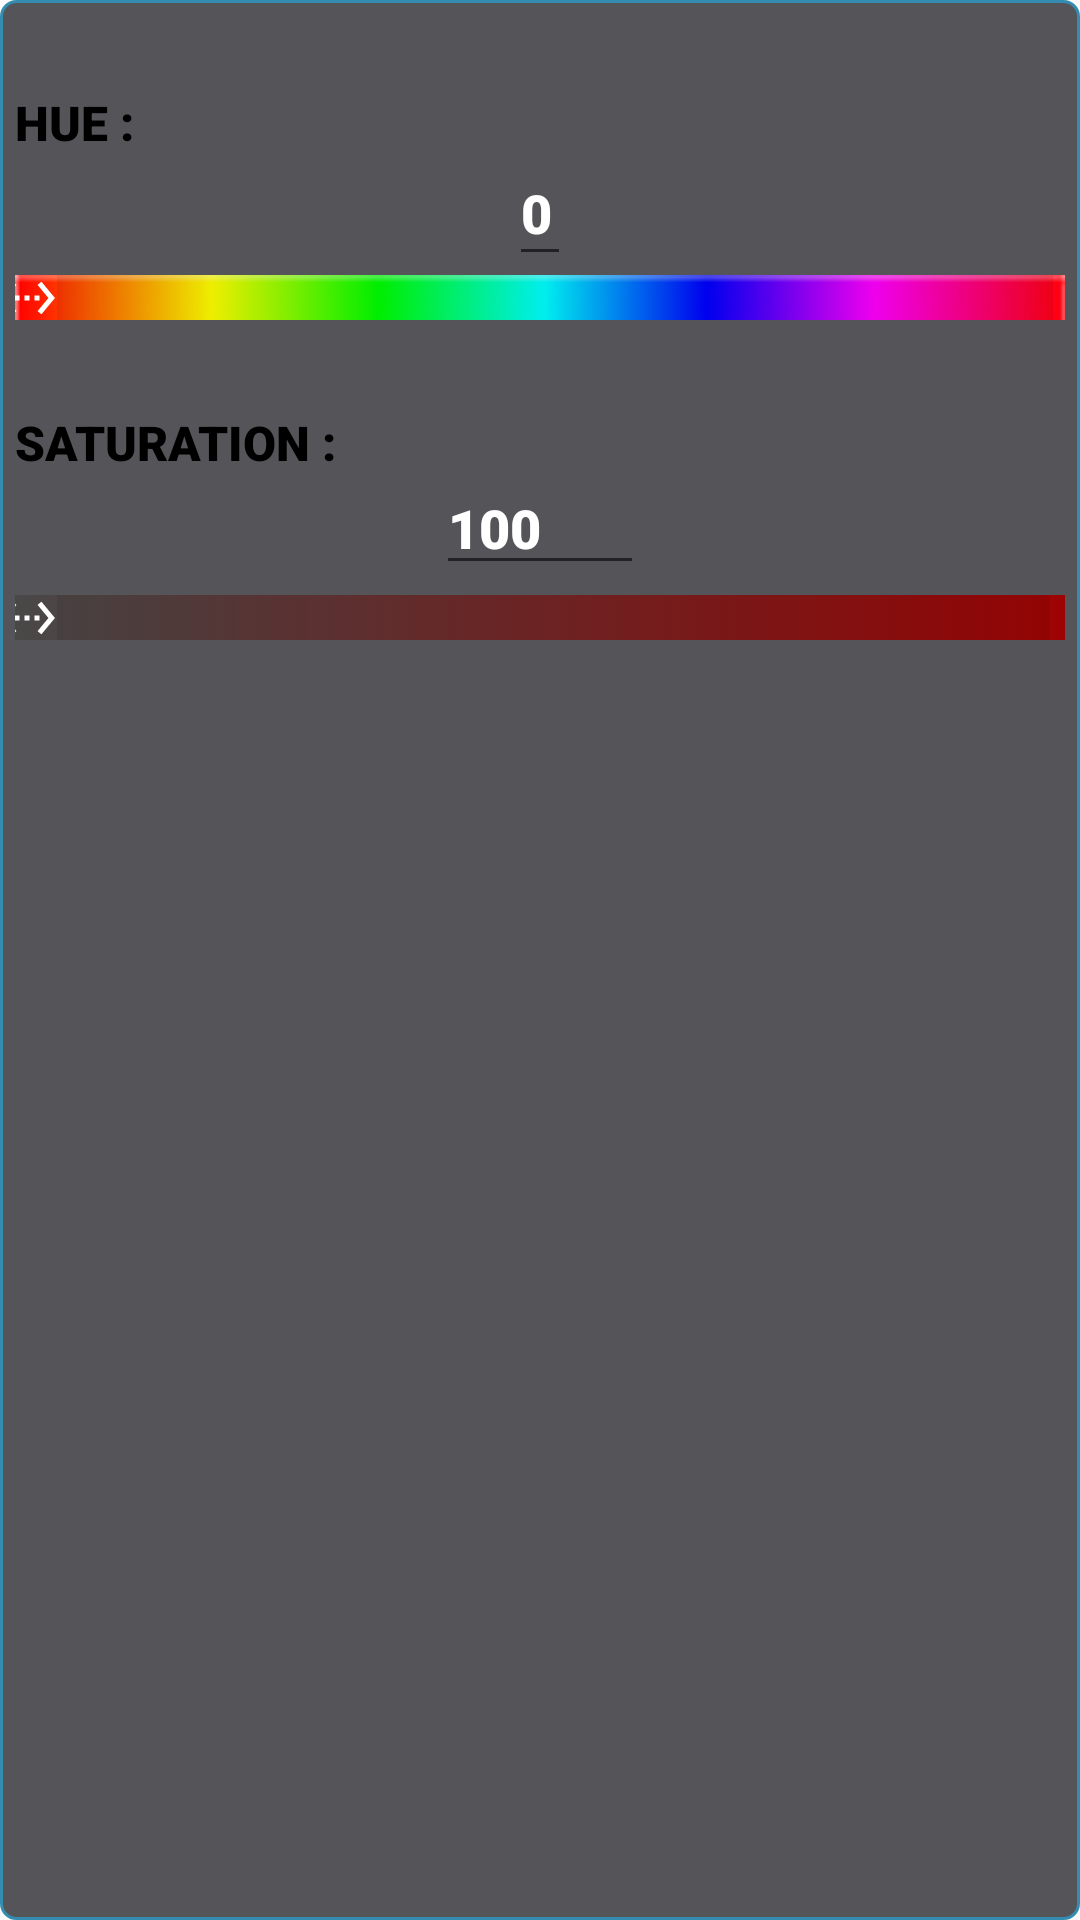

The Android layout XML behind this screen, and the referenced resources:
<!-- AndroidManifest.xml: application theme AppTheme -->
<!-- res/layout/edit_colors_fragment.xml -->
<?xml version="1.0" encoding="utf-8"?>
<FrameLayout xmlns:android="http://schemas.android.com/apk/res/android"
             xmlns:tools="http://schemas.android.com/tools"
             android:layout_width="match_parent"
             android:layout_height="wrap_content" xmlns:app="http://schemas.android.com/apk/res-auto"
             tools:context=".EditColors_Fragment">

    <ImageView android:layout_width="match_parent" android:layout_height="match_parent"
               android:background="@drawable/custom_button_disable" android:alpha="0.8"/>
    <RelativeLayout android:layout_width="match_parent" android:layout_height="match_parent">

        <FrameLayout android:layout_width="match_parent" android:layout_height="15dp"
                     android:layout_alignParentStart="true"
                     android:layout_marginBottom="5dp"
                     android:layout_marginEnd="5dp"
                     android:layout_marginRight="5dp"
                     android:background="@drawable/saturation_seekbar"
                     android:layout_marginLeft="5dp" android:layout_marginStart="5dp" android:layout_alignParentLeft="true"
                     android:layout_marginTop="40dp" android:layout_below="@+id/SaturationColor_txt"
      >

            <SeekBar
                    android:layout_width="match_parent"
                    android:layout_height="30dp"
                    android:min="0"
                    android:thumb="@drawable/ic_seeking"
                    android:id="@+id/SaturationColor_Controller"
                    android:layout_gravity="center"
                    android:paddingRight="5dp"
                    android:paddingLeft="4dp"
                    android:progressDrawable="@drawable/slider"
                    android:paddingStart="4dp" android:paddingEnd="5dp"
                 />
        </FrameLayout>


        <TextView
                android:text="Hue :"
                android:layout_width="wrap_content"
                android:layout_height="wrap_content" android:layout_alignParentStart="true"
                android:layout_marginStart="5dp" android:layout_alignParentLeft="true"
                android:layout_alignParentTop="true" android:id="@+id/Huecolor_txt" android:layout_marginTop="30dp"
                android:layout_marginLeft="5dp" android:textSize="16sp" app:fontFamily="sans-serif-black"
                android:textColor="@color/text_color_Dark" android:textAllCaps="true" android:textStyle="bold"/>
        <TextView
                android:text="Saturation :"
                android:layout_width="wrap_content"

                android:layout_height="wrap_content" android:layout_alignParentStart="true"
                android:layout_marginStart="5dp" android:layout_alignParentLeft="true"
                android:id="@+id/SaturationColor_txt" android:layout_marginTop="85dp"
                android:layout_marginLeft="5dp" android:textSize="16sp" app:fontFamily="sans-serif-black"
                android:layout_below="@+id/Huecolor_txt" android:textColor="@color/text_color_Dark"
                android:textAllCaps="true" android:textStyle="bold"/>


        <FrameLayout
                android:layout_width="match_parent"
                android:layout_height="15dp"
                android:layout_alignParentRight="true"
                android:background="@drawable/hue_seekbar"
                android:layout_alignParentEnd="true" android:layout_marginEnd="5dp"
                android:id="@+id/HueColor_Container" android:layout_marginRight="5dp"
                android:layout_alignParentStart="true" android:layout_marginLeft="5dp" android:layout_marginStart="5dp"
                android:layout_alignParentLeft="true" android:layout_marginTop="40dp"
                android:layout_below="@+id/Huecolor_txt">
            <SeekBar
                    android:paddingLeft="4dp"
                    android:paddingRight="4dp"
                    android:layout_width="match_parent"
                    android:layout_height="30dp"
                    android:id="@+id/HueColor_Controller"
                    android:progressDrawable="@drawable/slider"
                    android:layout_gravity="center"
                    android:thumb="@drawable/ic_seeking"/>
        </FrameLayout>

        <EditText
                android:text="0"
                android:hint="0"
                android:textColorHint="#337A7A"
                android:layout_width="wrap_content"
                android:layout_height="45dp"
                android:imeOptions="actionDone"
                android:id="@+id/HueColorValue_txt"
                android:layout_marginTop="-5dp"
                android:layout_centerHorizontal="true"
                android:layout_below="@+id/Huecolor_txt"
                android:inputType="numberDecimal"
                android:textColor="@color/text_color_Light" app:fontFamily="sans-serif-black"
                android:textSize="18sp"/>

        <EditText
                android:text="100"
                android:hint="1000 m"
                android:textColorHint="#337A7A"
                android:layout_width="wrap_content"
                android:layout_height="wrap_content"
                android:inputType="numberDecimal"
                android:id="@+id/SaturationColorValue_txt"
                android:layout_marginTop="-5dp"
                android:imeOptions="actionDone"
                android:imeActionLabel="Done"
                android:singleLine="true"
                android:layout_centerHorizontal="true"
                android:layout_below="@+id/SaturationColor_txt" android:textColor="@color/text_color_Light"
                app:fontFamily="sans-serif-black" android:textSize="18sp"/>
    </RelativeLayout>


</FrameLayout>
<!-- resources referenced by this layout -->
<resources>
  <color name="text_color_Dark">#000000</color>
  <color name="text_color_Light">#FFFFFF</color>
  <!-- drawable custom_button_disable (drawable) -->
  <?xml version="1.0" encoding="utf-8"?>
  <selector xmlns:android="http://schemas.android.com/apk/res/android">
  
      <item >
          <shape
                 android:shape="rectangle" >
              <solid
                      android:color="@color/Button_color_Disibled"/>
              <padding
                      android:right="0dp"
                      android:left="0dp"
                      android:top="0dp"
                      android:bottom="0dp"/>
              <corners
                      android:radius="5sp"/>
              <stroke
  
                      android:width="1sp"
                      android:color="@color/Stroke_color_Disabled"
              />
          </shape>
      </item>
  
  </selector>
  <!-- drawable hue_seekbar: jpg bitmap (drawable, 13591 bytes) -->
  <!-- drawable ic_seeking (drawable) -->
  <vector android:height="20dp" android:tint="#FFFFFF"
      android:viewportHeight="24.0" android:viewportWidth="24.0"
      android:width="20dp" xmlns:android="http://schemas.android.com/apk/res/android">
      <path android:fillColor="#FFff" android:pathData="M7.77,6.76L6.23,5.48 0.82,12l5.41,6.52 1.54,-1.28L3.42,12l4.35,-5.24zM7,13h2v-2L7,11v2zM17,11h-2v2h2v-2zM11,13h2v-2h-2v2zM17.77,5.48l-1.54,1.28L20.58,12l-4.35,5.24 1.54,1.28L23.18,12l-5.41,-6.52z"/>
  </vector>
  <!-- drawable saturation_seekbar (drawable) -->
  <?xml version="1.0" encoding="utf-8"?>
  <selector xmlns:android="http://schemas.android.com/apk/res/android">
      <item>
          <shape android:shape="rectangle">
              <gradient android:startColor="#494848"
                        android:endColor="#9E0303"
  
              />
          </shape>
      </item>
  </selector>
  <!-- drawable slider (drawable) -->
  <?xml version="1.0" encoding="utf-8"?>
  <selector xmlns:android="http://schemas.android.com/apk/res/android"
            xmlns:app="http://schemas.android.com/apk/res-auto">
      <item>
   <shape android:shape="rectangle" app:alpha="1">
      <solid android:color="#11000000" >
  
      </solid>
      <size android:height="5dp"
            android:width="300dp">
  
      </size>
  
  </shape>
      </item>
  </selector>
  <style name="AppTheme" parent="Theme.AppCompat.Light.DarkActionBar">
          
          <item name="colorPrimary">@color/colorPrimary</item>
          <item name="colorPrimaryDark">@color/colorPrimaryDark</item>
          <item name="colorAccent">@color/colorAccent</item>
      </style>
  <color name="Button_color_Disibled">#2C2C31</color>
  <color name="Stroke_color_Disabled">#0373A0</color>
  <color name="colorPrimary">#090909</color>
  <color name="colorPrimaryDark">#090909</color>
  <color name="colorAccent">#FFFFFF</color>
</resources>
